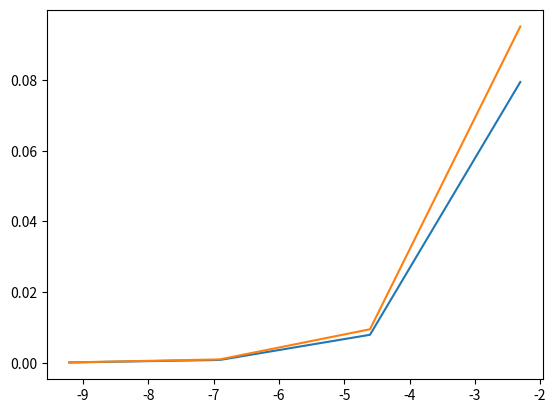

Here is the Python script that generated this plot:
##Imports
import numpy as np
import matplotlib.pyplot as plt


##Constants
t0 = 0
T= 10
y0 = np.array([1,0])

##Functions
def k1(f,tn,yn):
    return f(tn,yn)

def k2(f,tn,yn,h):
    return f(tn+h/2,yn+h*k1(f,tn,yn)/2)

def k3(f,tn,yn,h):
    return f(tn+h/2,yn+h*k2(f,tn,yn,h)/2)

def k4(f,tn,yn,h):
    return f(tn+h,yn+h*k3(f,tn,yn,h))

##f1 = J^-1 Grad(H(p,q)) avec H(p,q) = 1/2(p^2+q^2)
def f1(tn,yn):
    return np.array([-yn[1],yn[0]])

    

def RK4(f,t0,y0,h,m):
    y = y0
    tab_y = np.zeros((2,m))
    tab_Ha = np.zeros(m) 
    for k in range(m):
        tab_Ha[k] = (y[0]**2+y[1]**2)/2
        tab_y[:,k]=y
        y = y + (1/6) * h * ( k1(f,t0+h*k,y) + 2 * k2(f,t0+h*k,y,h) + 2 * k3(f,t0+h*k,y,h) + k4(f,t0+h*k,y,h) )   
    return tab_y, tab_Ha


#Error computation
tab_err = np.zeros((2,4))
tab_h = [0.1,0.01,0.001,0.0001]
k = 0
for h in tab_h:

    m = int(T/h)
    print(h,m,T)
    tab_t = np.linspace(t0,T,m)
    tab_y, Ha = RK4(f1,t0,y0,h,m)
    x_ex = np.cos(tab_t)
    v_ex = np.sin(tab_t)
    tab_err[:,k] = [np.max(np.abs(x_ex-tab_y[0])),np.max(np.abs(v_ex-tab_y[1]))]
    
    k+=1


print(tab_err)
plt.plot(np.log(tab_h),tab_err[0,:])
plt.plot(np.log(tab_h), tab_err[1,:])
plt.show()

